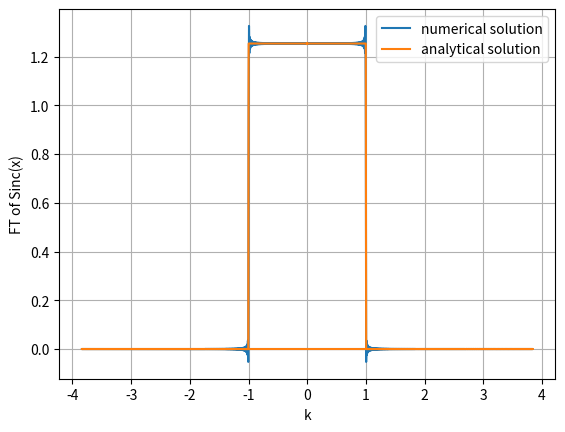

This figure's Python source:
#assignment 3
#qn-1
#By Souvik Kundu

import numpy as np 
import matplotlib.pyplot as plt 
import math

def f(x):
	if x!=0:
		return np.sin(x)/x
	else:
		return 1
def rect(k):#FT of sinc function
	if abs(k)<=1:
		return np.sqrt(np.pi/2)
	else:
		return 0

			
x_min=-500
x_max=500

n=612
m=2*n+1
F=np.zeros(m)
X=np.linspace(x_min,x_max,m)
h=(x_max-x_min)/(2*n)

for i in range(m):
	F[i]=f(x_min+i*h)

#FT using numpy
F_dft=np.fft.fft(F,norm='ortho')
K=np.fft.fftfreq(m,d=h)
K=2*np.pi*K
factor=np.exp(-1j*K*x_min)
F_ft=h*np.sqrt(m/(2*np.pi))*factor*F_dft


#analytical FT
F_fte=np.zeros(m)
for k in range(m):
	F_fte[k]=rect(K[k])



plt.plot(K,F_ft,label="numerical solution")
plt.plot(K,F_fte,label="analytical solution")

plt.xlabel("k")
plt.ylabel("FT of Sinc(x)")
plt.grid()
plt.legend()

plt.show()


